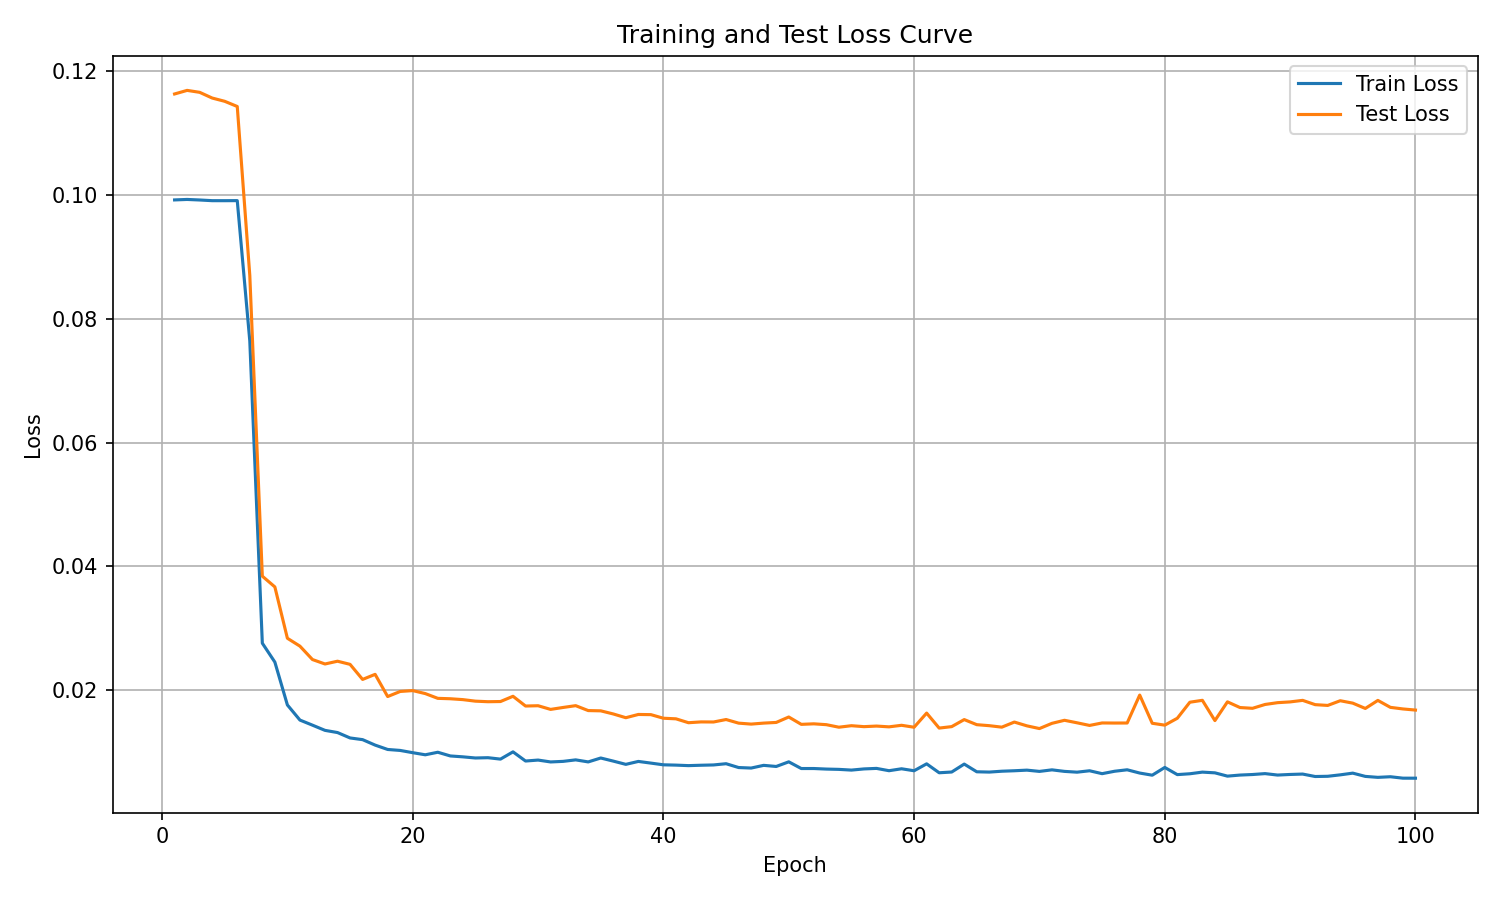

Source data for this figure (header and first rows):
epoch, train_eval_loss, train_step_loss, test_loss
1, 0.09922, 0.1142, 0.1163
2, 0.0993, 0.1001, 0.1169
3, 0.09921, 0.09971, 0.1166
4, 0.0991, 0.1001, 0.1157
5, 0.0991, 0.09958, 0.1152
6, 0.0991, 0.09958, 0.1143
7, 0.07644, 0.09627, 0.08702
8, 0.0276, 0.03752, 0.03843
9, 0.02455, 0.02746, 0.03669
10, 0.01762, 0.02324, 0.0284
11, 0.01518, 0.01781, 0.02712
12, 0.01436, 0.0166, 0.02496
13, 0.01352, 0.01549, 0.02424
14, 0.01316, 0.01488, 0.02469
15, 0.01229, 0.01437, 0.02418
16, 0.01202, 0.01357, 0.02175
17, 0.01114, 0.01284, 0.02257
18, 0.01043, 0.01234, 0.01898
19, 0.01027, 0.01159, 0.0198
20, 0.009911, 0.01157, 0.01994
21, 0.009571, 0.01123, 0.01946
22, 0.009982, 0.01141, 0.01869
23, 0.009384, 0.01082, 0.01863
24, 0.00924, 0.01066, 0.01848
25, 0.009054, 0.01033, 0.01824
26, 0.009102, 0.01028, 0.01815
27, 0.008873, 0.0101, 0.01818
28, 0.01005, 0.0101, 0.01902
29, 0.008565, 0.009823, 0.01745
30, 0.008718, 0.009674, 0.0175
31, 0.008416, 0.009979, 0.01691
32, 0.008508, 0.009357, 0.01722
33, 0.00875, 0.009656, 0.01751
34, 0.008421, 0.009523, 0.01671
35, 0.00905, 0.009584, 0.01667
36, 0.008551, 0.009531, 0.01617
37, 0.008026, 0.0093, 0.01556
38, 0.008498, 0.009117, 0.01609
39, 0.008229, 0.009226, 0.01606
40, 0.007953, 0.009164, 0.01548
41, 0.007903, 0.009135, 0.01538
42, 0.007821, 0.009117, 0.01475
43, 0.007883, 0.008819, 0.01488
44, 0.00793, 0.008944, 0.01487
45, 0.008129, 0.008907, 0.01527
46, 0.007511, 0.008803, 0.01468
47, 0.007429, 0.008699, 0.01453
48, 0.007865, 0.00865, 0.01469
49, 0.007685, 0.008447, 0.0148
50, 0.008434, 0.008684, 0.01568
51, 0.007351, 0.008617, 0.01449
52, 0.007353, 0.008525, 0.01457
53, 0.007264, 0.008742, 0.01444
54, 0.007215, 0.008127, 0.01403
55, 0.007099, 0.008081, 0.01427
56, 0.007288, 0.008204, 0.01412
57, 0.007372, 0.008155, 0.01421
58, 0.007, 0.0085, 0.01409
59, 0.007311, 0.007887, 0.01434
60, 0.006993, 0.007653, 0.01402
... 40 more rows
